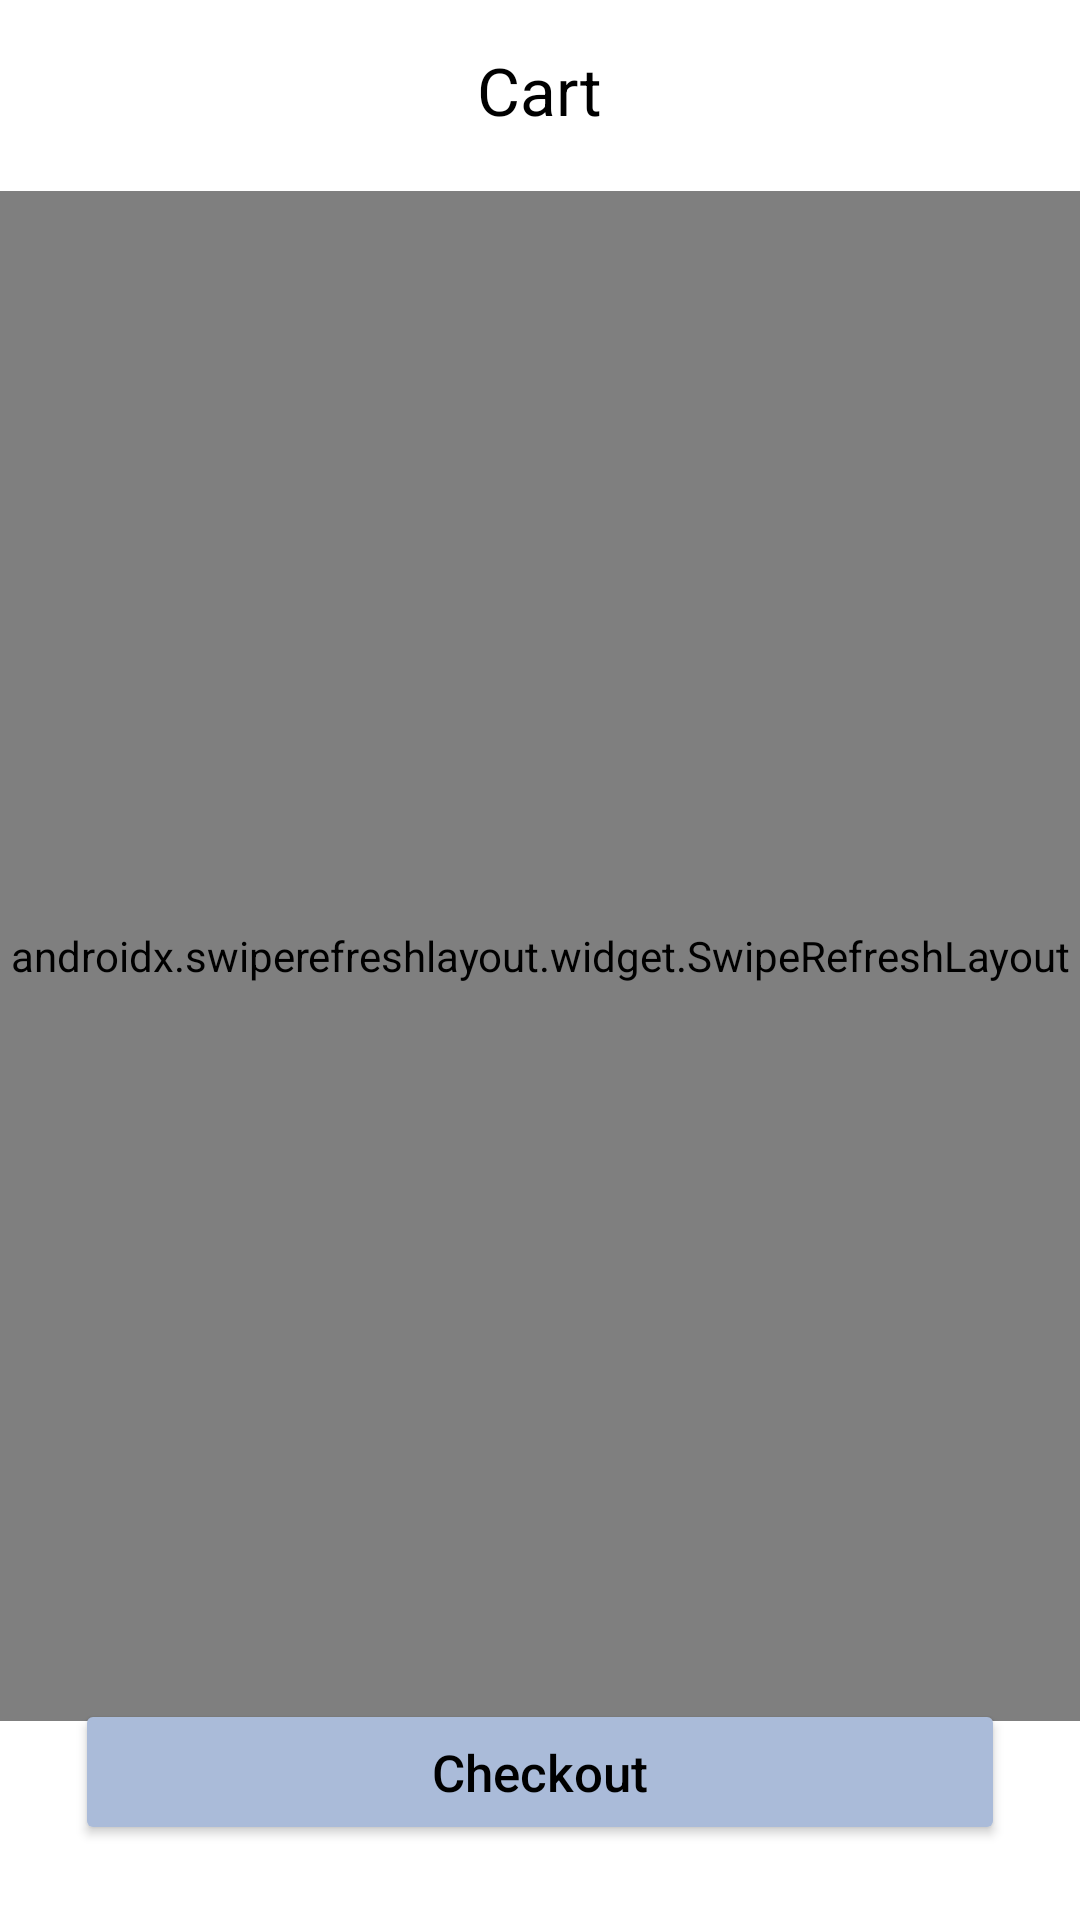

Reconstruct the res/layout file that produces this screen, plus the resources it refers to.
<!-- AndroidManifest.xml: application theme Theme.Munchkin -->
<!-- res/layout/activity_shopping_cart.xml -->
<?xml version="1.0" encoding="utf-8"?>
<androidx.constraintlayout.widget.ConstraintLayout xmlns:android="http://schemas.android.com/apk/res/android"
    xmlns:app="http://schemas.android.com/apk/res-auto"
    xmlns:tools="http://schemas.android.com/tools"
    android:layout_width="match_parent"
    android:layout_height="match_parent"
    tools:context=".ShoppingCartActivity">

    <RelativeLayout
        android:id="@+id/relativeLayout1"
        android:layout_width="match_parent"
        android:layout_height="wrap_content"
        app:layout_constraintEnd_toEndOf="parent"
        app:layout_constraintStart_toStartOf="parent"
        app:layout_constraintTop_toTopOf="parent">

        <ImageView
            android:id="@+id/shoppingCartPage_backImageView"
            android:layout_width="30dp"
            android:layout_height="30dp"
            android:layout_alignParentLeft="true"
            android:layout_margin="15dp"
            android:src="@drawable/ic_back_arrow"
            app:tint="@color/black" />

        <TextView
            android:id="@+id/shoppingCartPage_main_title"
            android:layout_width="wrap_content"
            android:layout_height="wrap_content"
            android:layout_centerInParent="true"
            android:text="@string/shoppingCart_main_title"
            android:textColor="@color/black"
            android:textSize="22sp" />
    </RelativeLayout>

    <RelativeLayout
        android:id="@+id/relativeLayout2"
        android:layout_width="match_parent"
        android:layout_height="wrap_content"
        app:layout_constraintEnd_toEndOf="parent"
        app:layout_constraintStart_toStartOf="parent"
        app:layout_constraintTop_toBottomOf="@+id/relativeLayout1"
        app:layout_constraintBottom_toTopOf="@+id/shoppingCart_checkout_button">

        <TextView
            android:id="@+id/cart_is_empty_textView"
            android:layout_width="wrap_content"
            android:layout_height="wrap_content"
            android:layout_centerInParent="true"
            android:text="@string/no_items_in_cart"
            android:textColor="@color/black"
            android:textSize="27sp"
            android:visibility="invisible"
            tools:visibility="visible" />

        <androidx.swiperefreshlayout.widget.SwipeRefreshLayout
            android:id="@+id/swipeCart"
            android:layout_width="match_parent"
            android:layout_height="match_parent"
            android:layout_above="@+id/spaceBottom"
            android:layout_marginTop="70dp">

        <androidx.recyclerview.widget.RecyclerView
            android:id="@+id/cart_items_recycler_view"
            android:layout_width="match_parent"
            android:layout_height="match_parent"/>
        </androidx.swiperefreshlayout.widget.SwipeRefreshLayout>

        <Space
            android:id="@+id/spaceBottom"
            android:layout_width="match_parent"
            android:layout_height="60dp"
            android:layout_alignParentBottom="true" />

    </RelativeLayout>

    <Button
        android:id="@+id/shoppingCart_checkout_button"
        android:layout_width="match_parent"
        android:layout_height="wrap_content"
        android:backgroundTint="#aabbd9"
        android:layout_margin="25dp"
        android:padding="13dp"
        android:text="@string/shoppingCart_checkout_button"
        android:textAllCaps="false"
        android:textColor="@color/black"
        android:textSize="17sp"
        app:layout_constraintEnd_toEndOf="parent"
        app:layout_constraintStart_toStartOf="parent"
        app:layout_constraintBottom_toBottomOf="parent"/>

</androidx.constraintlayout.widget.ConstraintLayout>
<!-- resources referenced by this layout -->
<resources>
  <color name="black">#FF000000</color>
  <string name="no_items_in_cart">Cart is empty</string>
  <string name="shoppingCart_checkout_button">Checkout</string>
  <string name="shoppingCart_main_title">Cart</string>
  <style name="Theme.Munchkin" parent="Theme.MaterialComponents.DayNight.NoActionBar">
          
          <item name="colorPrimary">@color/primary</item>
          
          <item name="android:statusBarColor" tools:targetApi="l">@color/primary</item>
          
      </style>
  <color name="primary">#F44336</color>
</resources>
